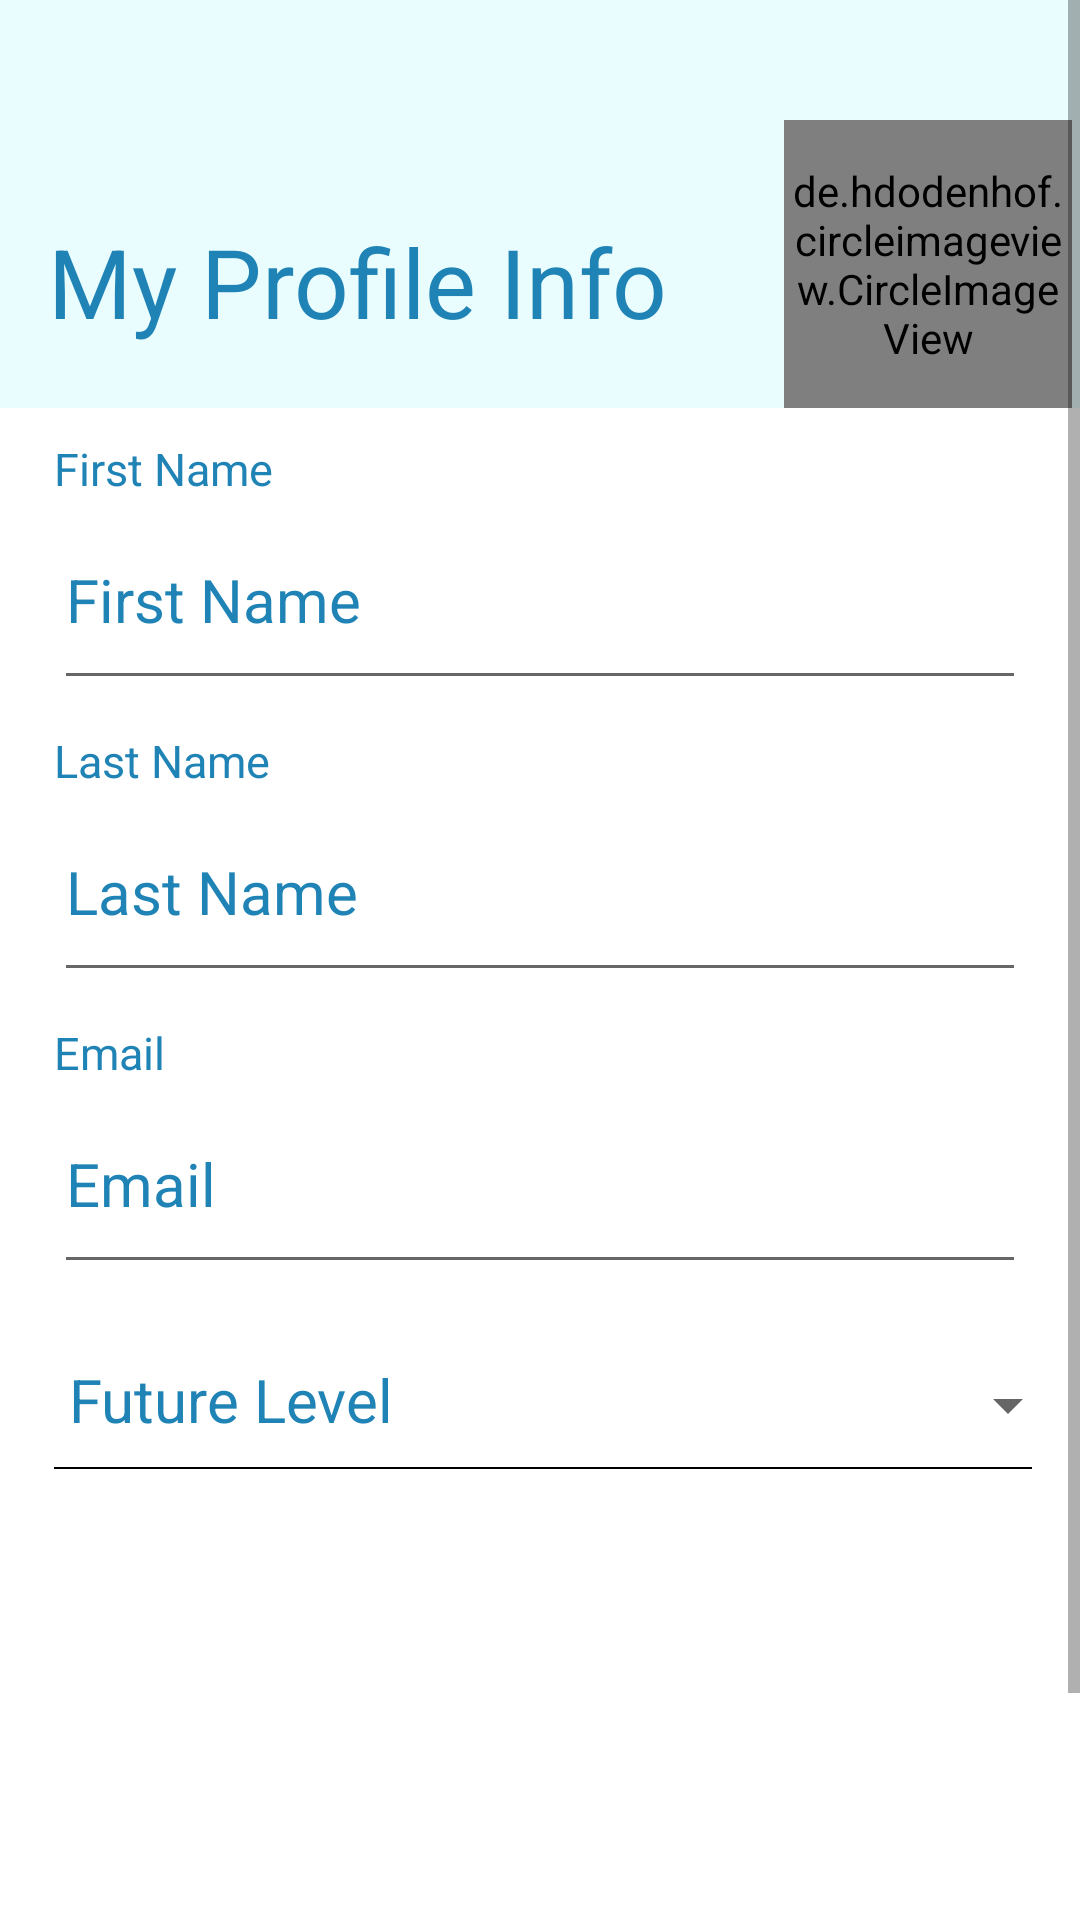

This screen was rendered from an Android layout file. Write that file and the resources it references.
<!-- AndroidManifest.xml: application theme Theme.ScholalrHope -->
<!-- res/layout/activity_personal_info.xml -->
<?xml version="1.0" encoding="utf-8"?>
<ScrollView xmlns:android="http://schemas.android.com/apk/res/android"
    xmlns:app="http://schemas.android.com/apk/res-auto"
    xmlns:tools="http://schemas.android.com/tools"
    android:layout_width="match_parent"
    android:layout_height="match_parent"
    tools:context=".ProfilePage"
    android:fillViewport="true">
    <LinearLayout
        android:layout_width="match_parent"
        android:layout_height="match_parent"
        android:orientation="vertical">

        <RelativeLayout
            android:layout_width="match_parent"
            android:layout_height="match_parent"
            android:layout_weight=".5"
            android:background="#E9FDFF">

            <ImageView
                android:id="@+id/arrow_left"
                android:layout_width="40dp"
                android:layout_height="60dp"
                android:layout_marginLeft="16dp"
                android:layout_marginTop="16dp"
                android:layout_marginRight="16dp"
                android:src="@drawable/ic_arrow_left"
                app:tint="#2083B5" />

            <TextView
                android:id="@+id/infos"
                android:layout_width="match_parent"
                android:layout_height="match_parent"
                android:layout_below="@+id/arrow_left"
                android:layout_marginLeft="16dp"
                android:layout_marginTop="-4dp"
                android:layout_marginRight="16dp"
                android:text="My Profile Info"
                android:textColor="#2083B5"
                android:textSize="32sp"

                />

            <de.hdodenhof.circleimageview.CircleImageView
                android:id="@+id/profile_img"
                android:layout_width="96dp"
                android:layout_height="96dp"
                android:layout_marginLeft="-99dp"
                android:layout_marginTop="40dp"
                android:layout_toRightOf="@id/infos"
                android:src="@drawable/profile"
                app:civ_border_color="#ffffff"
                app:civ_border_width="1dp" />

        </RelativeLayout>

        <RelativeLayout
            android:layout_width="match_parent"
            android:layout_height="match_parent"
            android:layout_weight=".1">

            <TextView
                android:id="@+id/firstnamefield"
                android:layout_width="match_parent"
                android:layout_height="wrap_content"
                android:layout_marginLeft="18dp"
                android:layout_marginTop="10dp"
                android:layout_marginRight="18dp"
                android:text="First Name"
                android:textColor="#2083B5"
                android:textSize="15sp" />

            <EditText
                android:id="@+id/firstname_id"
                android:layout_width="match_parent"
                android:layout_height="wrap_content"
                android:layout_below="@+id/firstnamefield"
                android:layout_marginLeft="18dp"
                android:layout_marginTop="10sp"
                android:layout_marginRight="18dp"
                android:hint="First Name"
                android:paddingBottom="20dp"
                android:textColor="#2083B5"
                android:textSize="20dp" />

            <TextView
                android:id="@+id/lastname_field"
                android:layout_width="match_parent"
                android:layout_height="wrap_content"
                android:layout_below="@id/firstname_id"
                android:layout_marginLeft="18dp"
                android:layout_marginTop="10dp"
                android:layout_marginRight="18dp"
                android:text="Last Name"
                android:textColor="#2083B5"
                android:textSize="15sp" />

            <EditText
                android:id="@+id/lastName_id"
                android:layout_width="match_parent"
                android:layout_height="wrap_content"
                android:layout_below="@+id/lastname_field"
                android:layout_marginLeft="18dp"
                android:layout_marginTop="10sp"
                android:layout_marginRight="18dp"
                android:hint="Last Name"
                android:paddingBottom="20dp"
                android:textColor="#2083B5"
                android:textSize="20dp" />

            <TextView
                android:id="@+id/email_field"
                android:layout_width="match_parent"
                android:layout_height="wrap_content"
                android:layout_below="@id/lastName_id"
                android:layout_marginLeft="18dp"
                android:layout_marginTop="10dp"
                android:layout_marginRight="18dp"
                android:text="Email"
                android:textColor="#2083B5"
                android:textSize="15sp" />

            <EditText
                android:id="@+id/email_id"
                android:layout_width="match_parent"
                android:layout_height="wrap_content"
                android:layout_below="@+id/email_field"
                android:layout_marginLeft="18dp"
                android:layout_marginTop="10dp"
                android:layout_marginRight="18dp"
                android:hint="Email"
                android:paddingBottom="20dp"
                android:textColor="#2083B5"
                android:textSize="20dp" />

            <TextView
                android:id="@+id/level_id_field"
                android:layout_width="wrap_content"
                android:layout_height="wrap_content"
                android:layout_below="@+id/email_id"
                android:layout_marginLeft="18dp"
                android:layout_marginTop="15dp"
                android:layout_marginRight="100dp"
                android:hint=" Future Level"
                android:paddingTop="10dp"
                android:paddingBottom="9dp"
                android:textColor="#2083B5"
                android:textSize="20dp" />

            <View
                android:id="@+id/underline"
                android:layout_width="match_parent"
                android:layout_height="0.8dp"
                android:layout_below="@+id/level_id_field"
                android:layout_marginLeft="18dp"
                android:layout_marginTop="0dp"
                android:layout_marginRight="16dp"
                android:background="@color/black">


            </View>

            <Spinner
                android:id="@+id/level_id_spinner"
                android:layout_width="match_parent"
                android:layout_height="wrap_content"
                android:layout_below="@id/level_id_field"
                android:layout_marginLeft="-208dp"
                android:layout_marginTop="-33dp"
                android:layout_toRightOf="@id/underline" />

            <TextView
                android:id="@+id/save_id"
                android:layout_width="match_parent"
                android:layout_height="40dp"
                android:layout_below="@id/level_id_field"
                android:layout_marginLeft="16dp"
                android:layout_marginTop="161dp"
                android:layout_marginRight="16dp"
                android:layout_marginBottom="36dp"
                android:background="@drawable/rect"
                android:gravity="center"
                android:text="Save" />

        </RelativeLayout>


    </LinearLayout>

</ScrollView>
<!-- resources referenced by this layout -->
<resources>
  <color name="black">#FF000000</color>
  <!-- drawable profile (drawable) -->
  <vector android:height="110dp" android:viewportHeight="24"
      android:viewportWidth="24" android:width="110dp" xmlns:android="http://schemas.android.com/apk/res/android">
      <path android:fillColor="#FF000000" android:pathData="M20.822,18.096c-3.439,-0.794 -6.64,-1.49 -5.09,-4.418 4.72,-8.912 1.251,-13.678 -3.732,-13.678 -5.082,0 -8.464,4.949 -3.732,13.678 1.597,2.945 -1.725,3.641 -5.09,4.418 -3.073,0.71 -3.188,2.236 -3.178,4.904l0.004,1h23.99l0.004,-0.969c0.012,-2.688 -0.092,-4.222 -3.176,-4.935z"/>
  </vector>
  <!-- drawable rect (drawable) -->
  <?xml version="1.0" encoding="utf-8"?>
  <selector xmlns:android="http://schemas.android.com/apk/res/android">
      <item>
          <shape android:shape="rectangle">
              <solid android:color="@color/white"/>
              <corners android:radius="150dp"/>
              <stroke android:width="1dp" android:color="#FFA500"/>
  
          </shape>
      </item>
  </selector>
  <style name="Theme.ScholalrHope" parent="Theme.MaterialComponents.DayNight.DarkActionBar">
          
          <item name="colorPrimary">@color/ActionBarColor</item>
          <item name="colorPrimaryVariant">@color/ActionBarColor</item>
          <item name="colorOnPrimary">@color/black</item>
          
          <item name="colorSecondary">@color/teal_200</item>
          <item name="colorSecondaryVariant">@color/teal_700</item>
          <item name="colorOnSecondary">@color/black</item>
          
          <item name="android:statusBarColor" tools:targetApi="l">?attr/colorPrimaryVariant</item>
          <item name="android:textColorHint">@color/bluish</item>
          
      </style>
  <color name="white">#FFFFFFFF</color>
  <color name="ActionBarColor">#36eee0</color>
  <color name="teal_200">#FF03DAC5</color>
  <color name="teal_700">#FF018786</color>
  <color name="bluish">#2083B5</color>
</resources>
